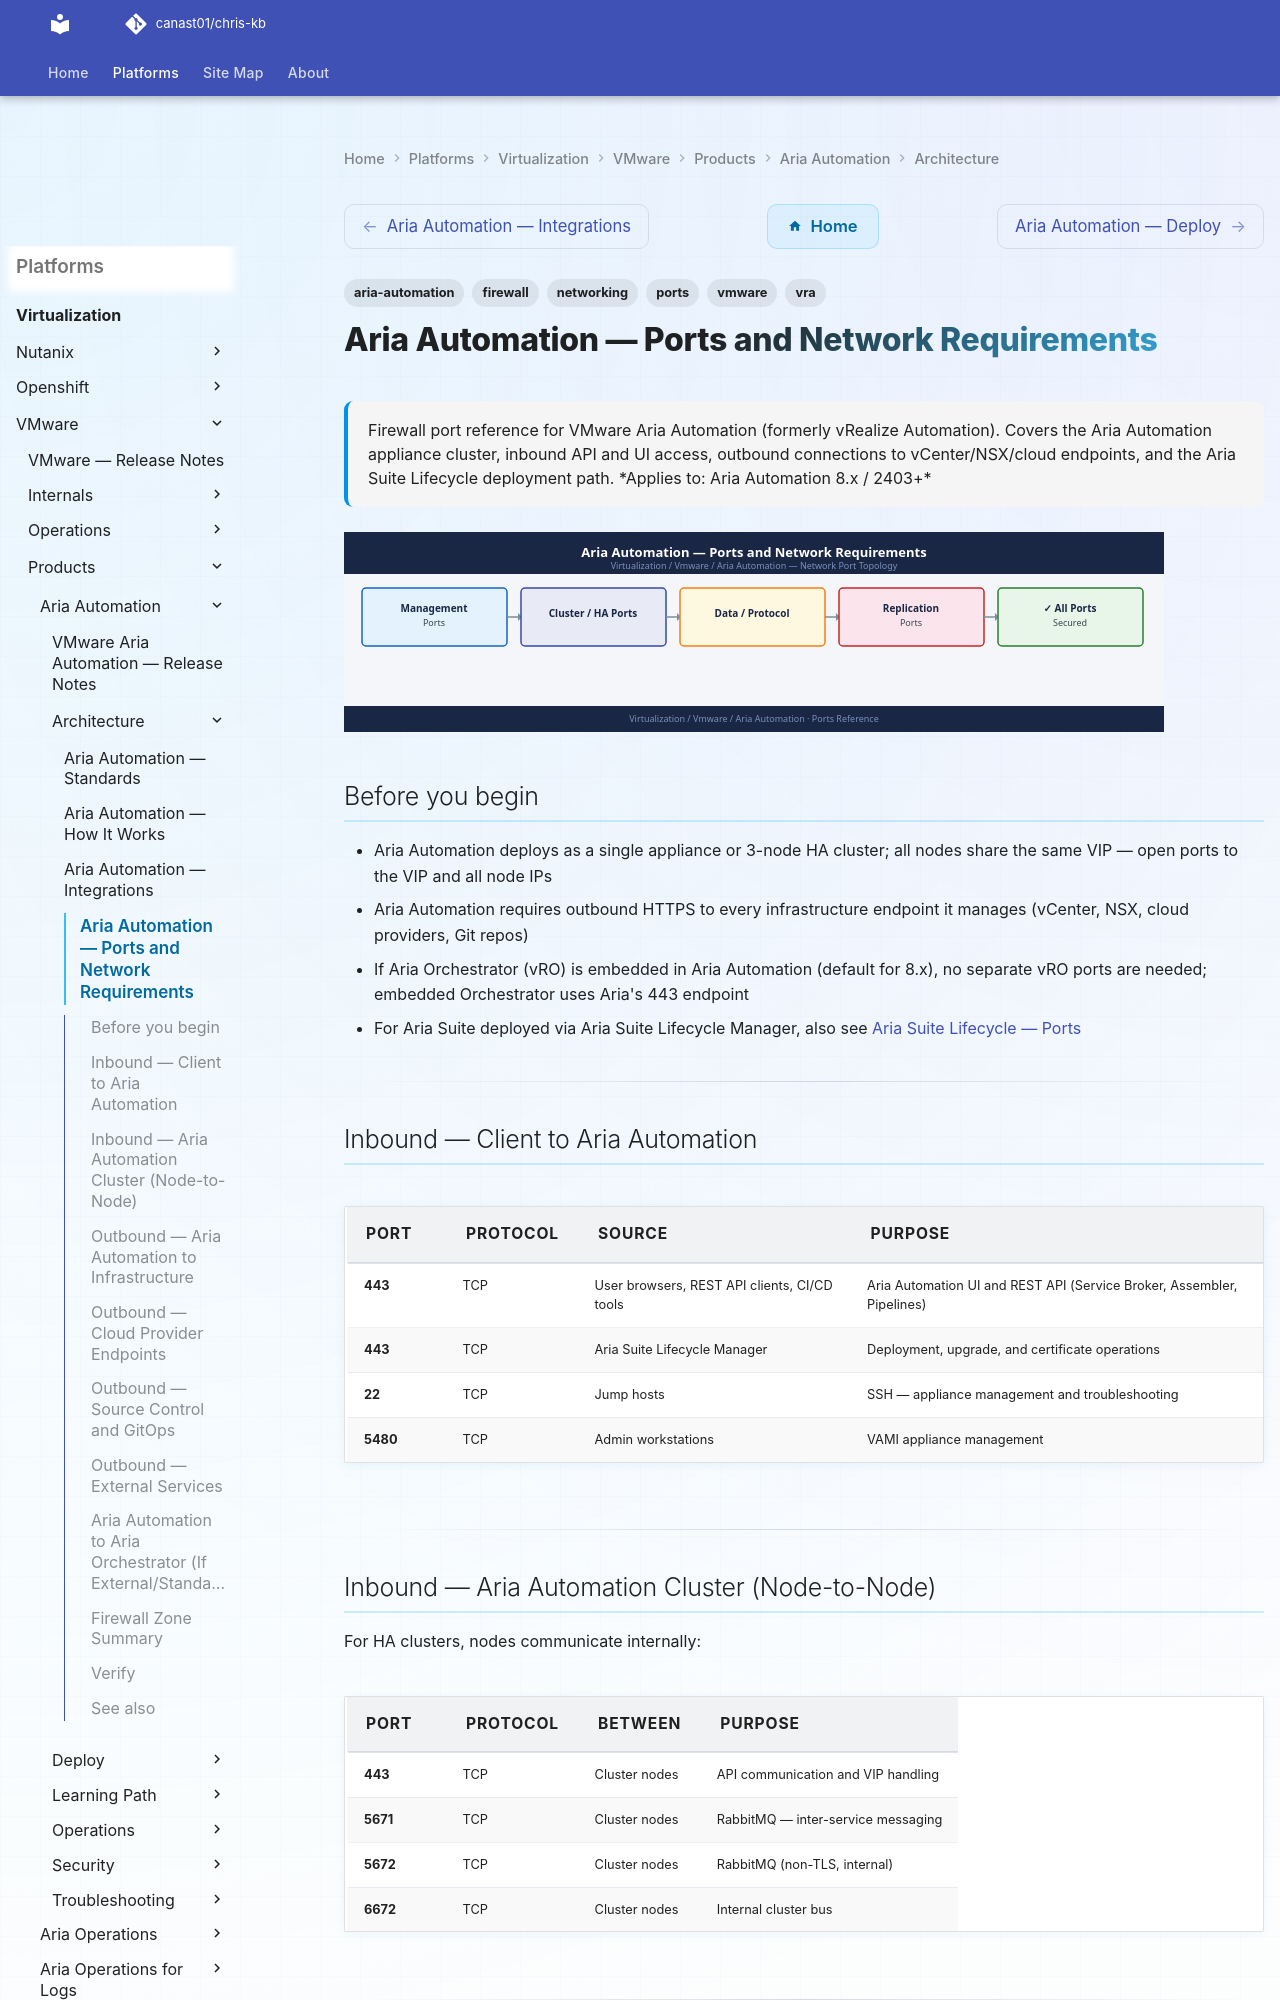

repository: canast01/chris-kb · page: virtualization/vmware/products/aria-automation/architecture/ports/index.html · generator: mkdocs

---
tags:
  - aria-automation
  - vra
  - networking
  - firewall
  - ports
  - vmware
description: "Firewall port reference for VMware Aria Automation (formerly vRealize Automation). Covers the Aria Automation appliance cluster, inbound API and UI..."
---
# Aria Automation — Ports and Network Requirements

<div class="kb-summary">
Firewall port reference for VMware Aria Automation (formerly vRealize Automation). Covers the Aria Automation appliance cluster, inbound API and UI access, outbound connections to vCenter/NSX/cloud endpoints, and the Aria Suite Lifecycle deployment path.

*Applies to: Aria Automation 8.x / 2403+*
</div>
![Aria Automation — Ports and Network Requirements](../../../../../assets/virtualization-vmware-aria-automation-architecture-ports.svg)

## Before you begin

- Aria Automation deploys as a single appliance or 3-node HA cluster; all nodes share the same VIP — open ports to the VIP and all node IPs
- Aria Automation requires outbound HTTPS to every infrastructure endpoint it manages (vCenter, NSX, cloud providers, Git repos)
- If Aria Orchestrator (vRO) is embedded in Aria Automation (default for 8.x), no separate vRO ports are needed; embedded Orchestrator uses Aria's 443 endpoint
- For Aria Suite deployed via Aria Suite Lifecycle Manager, also see [Aria Suite Lifecycle — Ports](../../../aria-suite-lifecycle/architecture/ports/)

---

## Inbound — Client to Aria Automation

| Port | Protocol | Source | Purpose |
|---|---|---|---|
| 443 | TCP | User browsers, REST API clients, CI/CD tools | Aria Automation UI and REST API (Service Broker, Assembler, Pipelines) |
| 443 | TCP | Aria Suite Lifecycle Manager | Deployment, upgrade, and certificate operations |
| 22 | TCP | Jump hosts | SSH — appliance management and troubleshooting |
| 5480 | TCP | Admin workstations | VAMI appliance management |

---

## Inbound — Aria Automation Cluster (Node-to-Node)

For HA clusters, nodes communicate internally:

| Port | Protocol | Between | Purpose |
|---|---|---|---|
| 443 | TCP | Cluster nodes | API communication and VIP handling |
| 5671 | TCP | Cluster nodes | RabbitMQ — inter-service messaging |
| 5672 | TCP | Cluster nodes | RabbitMQ (non-TLS, internal) |
| 6672 | TCP | Cluster nodes | Internal cluster bus |

---
